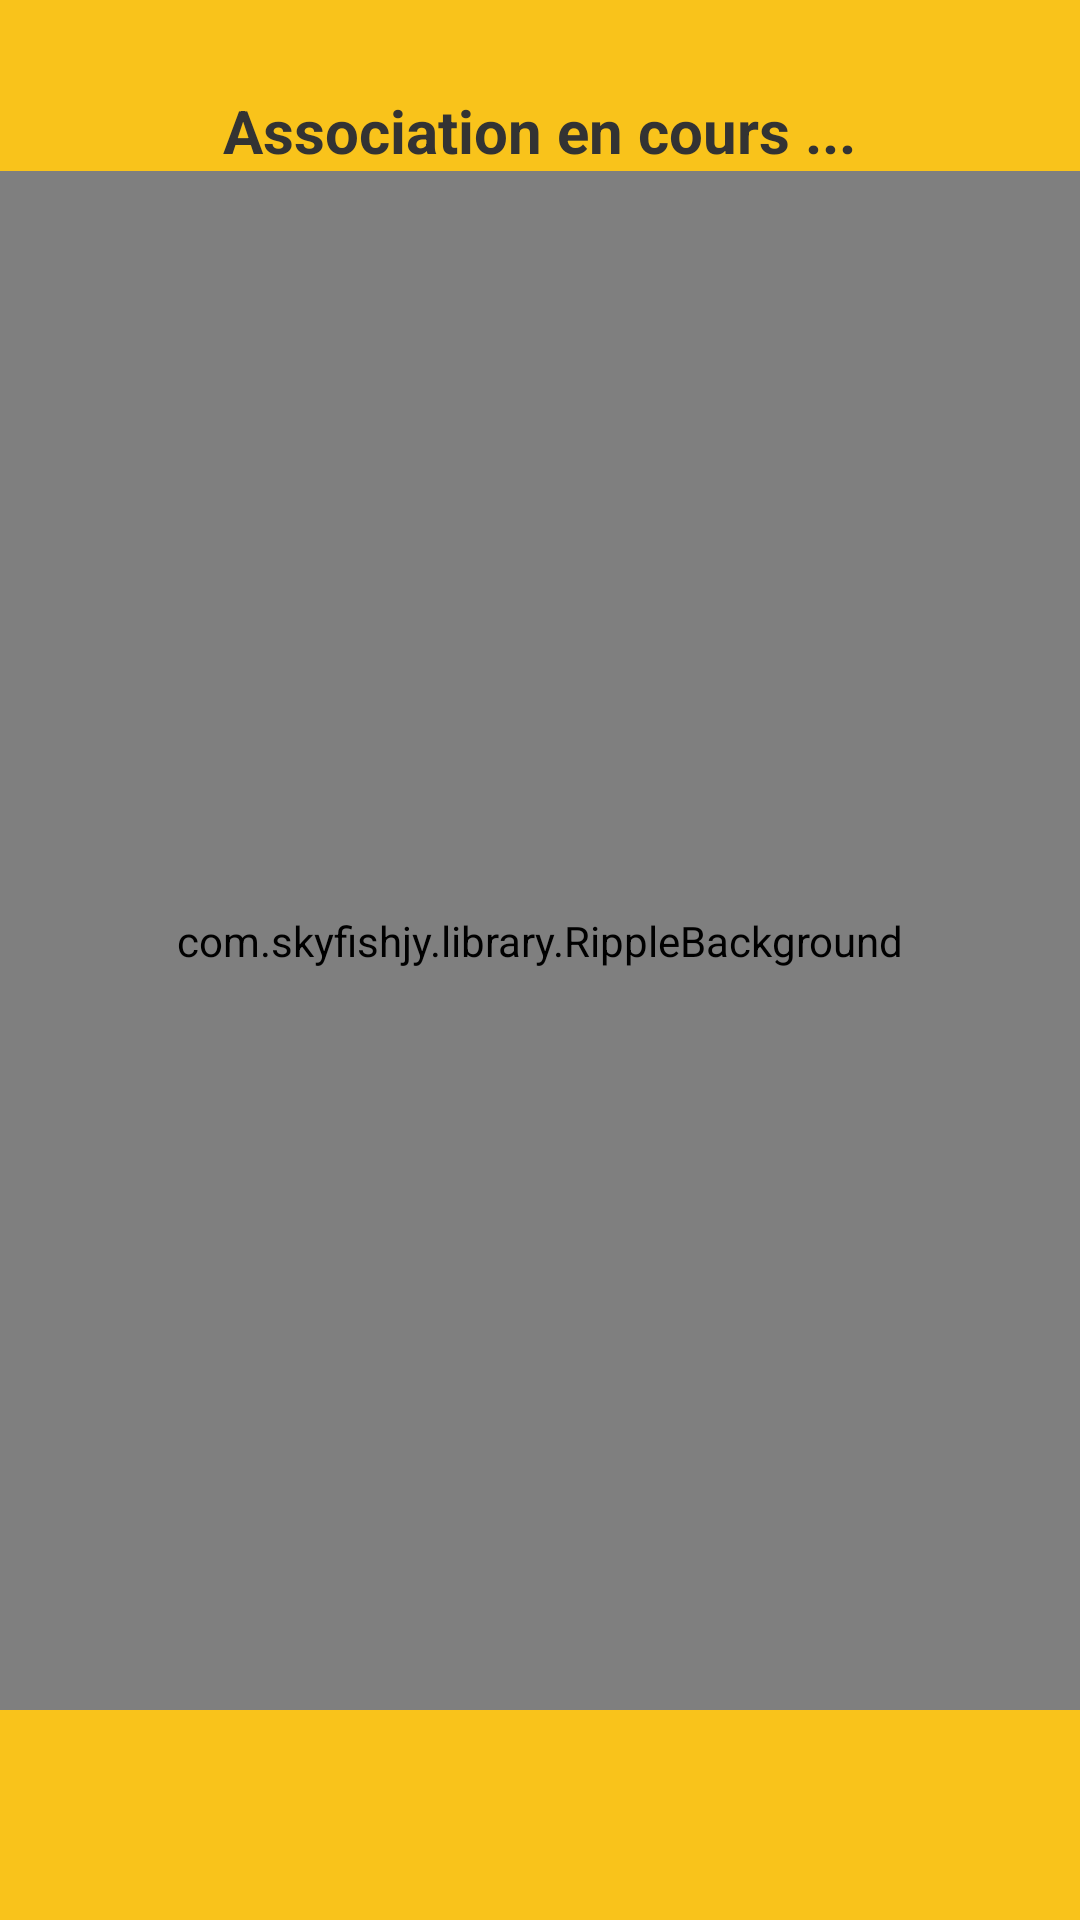

Produce the Android XML layout that renders to this screen, including the resource entries it uses.
<!-- AndroidManifest.xml: application theme Theme.AutoLibDZ -->
<!-- res/layout/fragment_find_your_car.xml -->
<?xml version="1.0" encoding="utf-8"?>
<RelativeLayout
    xmlns:android="http://schemas.android.com/apk/res/android"
    xmlns:app="http://schemas.android.com/apk/res-auto"
    xmlns:tools="http://schemas.android.com/tools"
    android:layout_width="match_parent"
    android:layout_height="match_parent"
    tools:context=".FindYourCarFragment">

    <TextView
        android:id="@+id/title_txt_view"
        android:layout_width="wrap_content"
        android:layout_height="wrap_content"
        android:layout_marginTop="30dp"
        android:layout_centerHorizontal="true"
        android:text="Association en cours ..."
        android:textSize="20sp"
        android:textColor="@color/dark_grey"
        android:textStyle="bold"/>

    <com.skyfishjy.library.RippleBackground
        android:id="@+id/rippleBackground"
        android:layout_width="match_parent"
        android:layout_height="match_parent"
        android:layout_marginBottom="70dp"
        android:layout_below="@id/title_txt_view"
        app:rb_color="#fedd7a"
        app:rb_radius="32dp"
        app:rb_rippleAmount="4"
        app:rb_duration="3000"
        app:rb_scale="6">

        <ImageView
            android:id="@+id/centerImage"
            android:layout_width="64dp"
            android:layout_height="64dp"
            android:layout_centerInParent="true"
            android:src="@drawable/ic_car"
            app:tint="@color/dark_grey"/>

    </com.skyfishjy.library.RippleBackground>

</RelativeLayout>
<!-- resources referenced by this layout -->
<resources>
  <color name="dark_grey">#333333</color>
  <style name="Theme.AutoLibDZ" parent="Theme.MaterialComponents.DayNight.NoActionBar">
          
  
          <item name="colorPrimary">@color/purple_500</item>
          <item name="colorPrimaryVariant">@color/purple_700</item>
          <item name="colorOnPrimary">@color/white</item>
          
          <item name="colorSecondary">@color/teal_200</item>
          <item name="colorSecondaryVariant">@color/teal_700</item>
          <item name="colorOnSecondary">@color/black</item>
          
          <item name="android:statusBarColor" tools:targetApi="l">?attr/colorPrimaryVariant</item>
          <item name="android:windowLightStatusBar">true</item>
          
          <item name="bottomSheetDialogTheme">@style/AppBottomSheetDialogTheme</item>
          <item name="android:windowBackground">?attr/colorPrimary</item>
          <item name="fontFamily">@font/montserrat</item>
      </style>
  <color name="purple_500">#F9C31B</color>
  <color name="purple_700">#F9C31B</color>
  <color name="white">#FFFFFFFF</color>
  <color name="teal_200">#FF03DAC5</color>
  <color name="teal_700">#FF018786</color>
  <color name="black">#FF000000</color>
  <style name="AppBottomSheetDialogTheme" parent="Theme.Design.Light.BottomSheetDialog">
          <item name="bottomSheetStyle">@style/AppModalStyle</item>
      </style>
  <style name="AppModalStyle" parent="Widget.Design.BottomSheet.Modal">
          <item name="android:background">@drawable/view_background</item>
      </style>
  <!-- drawable view_background (drawable-v24) -->
  <?xml version="1.0" encoding="utf-8"?>
  <shape xmlns:android="http://schemas.android.com/apk/res/android">
  
      <solid android:color="?attr/colorOnPrimary"/>
  
      <corners android:topRightRadius="15dp"
          android:topLeftRadius="15dp"/>
  
  </shape>
</resources>
